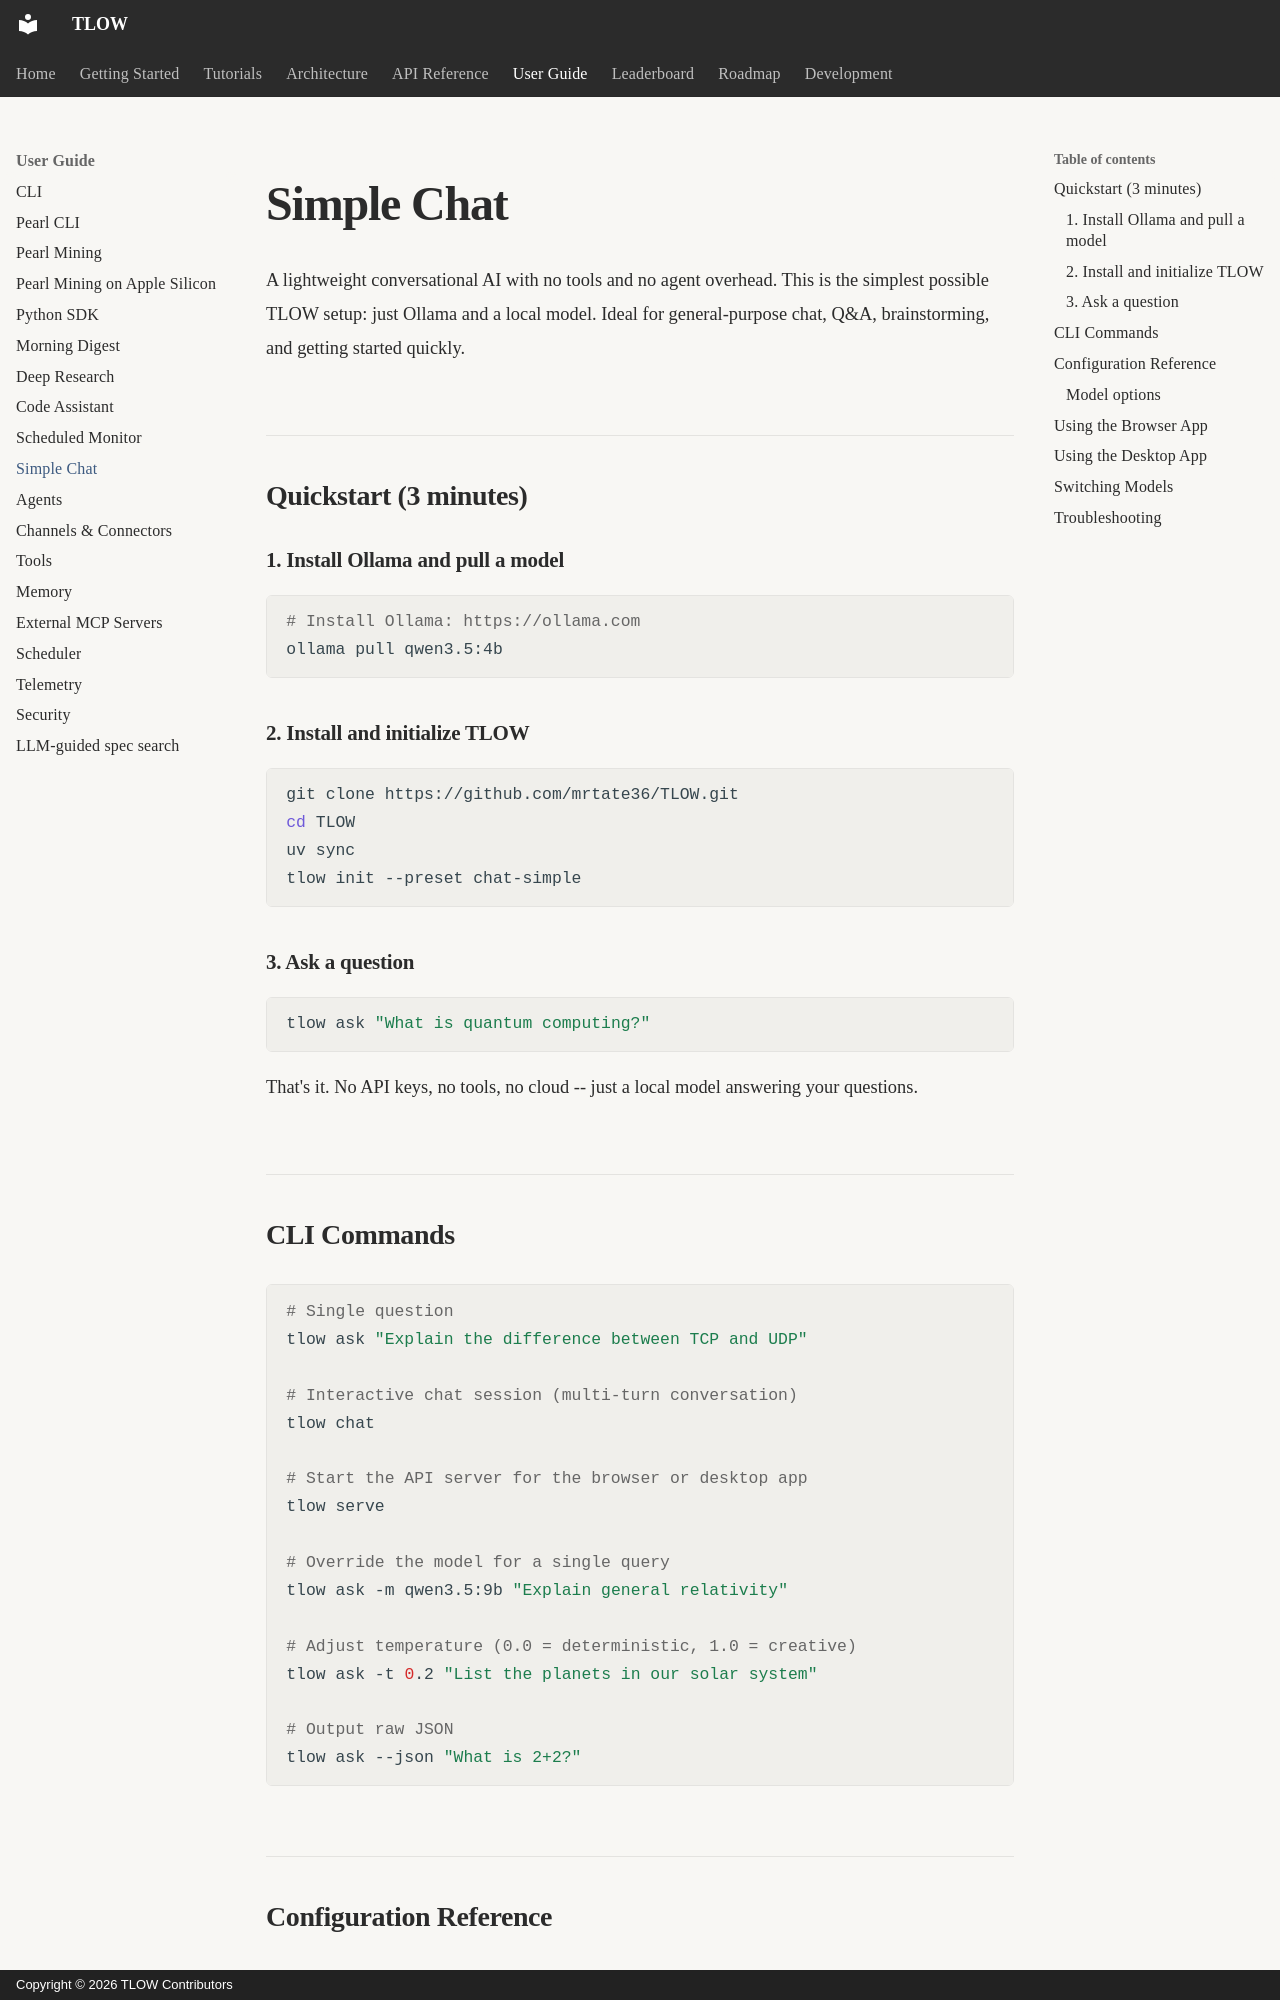

repository: MrTate36/tlow · page: user-guide/chat-simple/index.html · generator: mkdocs · copyright: Copyright © 2026 TLOW Contributors

# Simple Chat

A lightweight conversational AI with no tools and no agent overhead. This is the simplest possible TLOW setup: just Ollama and a local model. Ideal for general-purpose chat, Q&A, brainstorming, and getting started quickly.

## Quickstart (3 minutes)

### 1. Install Ollama and pull a model

```bash
# Install Ollama: https://ollama.com
ollama pull qwen3.5:4b
```

### 2. Install and initialize TLOW

```bash
git clone https://github.com/mrtate36/TLOW.git
cd TLOW
uv sync
tlow init --preset chat-simple
```

### 3. Ask a question

```bash
tlow ask "What is quantum computing?"
```

That's it. No API keys, no tools, no cloud -- just a local model answering your questions.

## CLI Commands

```bash
# Single question
tlow ask "Explain the difference between TCP and UDP"

# Interactive chat session (multi-turn conversation)
tlow chat

# Start the API server for the browser or desktop app
tlow serve

# Override the model for a single query
tlow ask -m qwen3.5:9b "Explain general relativity"

# Adjust temperature (0.0 = deterministic, 1.0 = creative)
tlow ask -t 0.2 "List the planets in our solar system"

# Output raw JSON
tlow ask --json "What is 2+2?"
```
